Run: headless pygame with SDL's dummy video driver; simulated clock (each Clock.tick advances the game by its frame time, no real sleeping); random seed 0; keys injected as events and as key.get_pressed() state; no mouse input.
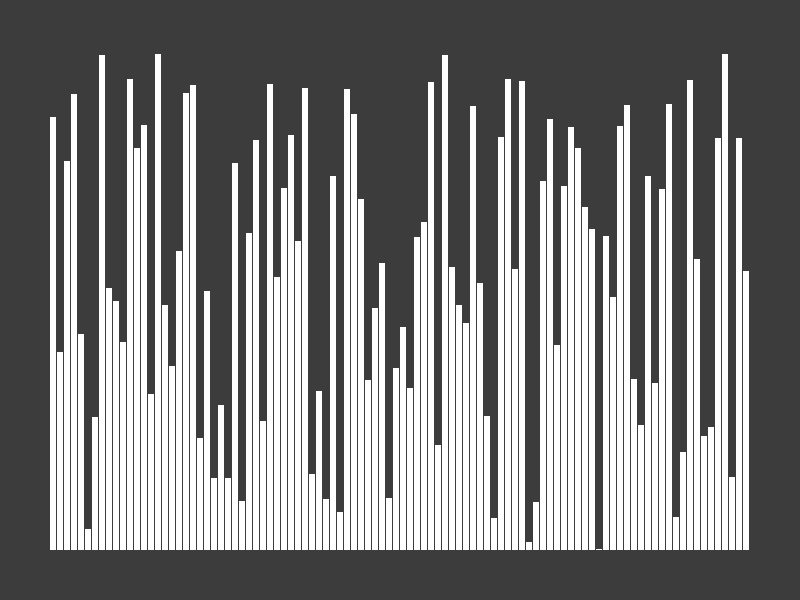
Frame 1 of 4 · flips 1–60 · no input
Frame 2 of 4 · flips 61–180 · tapped SPACE, RETURN · held RIGHT (→), D · screen unchanged from frame 1, image omitted
Frame 3 of 4 · flips 181–300 · held DOWN (↓), S · screen unchanged from frame 2, image omitted
Frame 4 of 4 · flips 301–420 · held LEFT (←), A, UP (↑), W · screen unchanged from frame 3, image omitted

The pygame program that drew these frames:

import pygame as pg
import sys
import random as rnd
import time

class Node:

    def __init__(self, val):
        self.val = val
        self.color = (255,255,255)

    def draw(self, win, x, width):
        pg.draw.rect(win, self.color, (x, 550 - self.val, width, self.val))



pg.init()

win = pg.display.set_mode((800,600), 0, 32)



List = []

N = 100 



def  Randomize():
    List = []
    for i in range(N):
        List.append(Node(rnd.randint(1, 500)))
    return List

List = Randomize()


width = (800-2*50)/len(List)
width -= (len(List)-1) / len(List)


def swap(ide, pos):
    a = List[ide]
    List[ide] = List[pos]
    List[pos] = a




def BruteForce():

    pos = 0
    while pos < len(List):
        time.sleep(0.04)
        best = float('inf')
        ide = 0
        for ind in range(len(List)):
            val = List[ind].val
            if val < best and ind >= pos:
                best = val
                ide = ind
        
        List[ide].color = (255,0,0)
        List[pos].color = (255,0,0)

        swap(ide,pos)
        

        win.fill((60,60,60))
        for ind in range(len(List)):
            List[ind].draw(win, ind*width + 50 + ind, width)
        pg.display.update()

        List[ide].color = (255,255,255)
        List[pos].color = (0,255,0)

        pos+=1
    
def BubbleSort():
    
    
    end = len(List)-1

    while end > 0:
        ind = 0
        while ind < end and ind+1 < len(List):
            

            List[ind].color = (255,0,0)
            List[ind+1].color = (255,0,0)

            if List[ind].val > List[ind+1].val:
                swap(ind, ind+1)

            
            
            win.fill((60,60,60))
            for q in range(len(List)):
                List[q].draw(win, q*width + 50 + q, width)
            pg.display.update()

            
            List[ind].color = (255,255,255)
            List[ind+1].color = (0,255,0)

            ind += 1


            
        
        end -= 1

        






count = 0

rel = False
done = False

running = True

while running:

    win.fill((60,60,60))

    for event in pg.event.get():

        if event.type == pg.QUIT:
            running = False
        if event.type == pg.KEYDOWN:
            if event.key == pg.K_SPACE:
                if rel:
                    if not done:
                        count += 1
                        if count == 1:
                            print('bruteforce')
                            BruteForce()
                            done = True
                        elif count == 2:
                            print('BubbleSort')
                            BubbleSort()
                            done = True
                            count = 0
                    else:
                        print('Reset')
                        List = Randomize()
                        done = False
                                       
                    
                        
                rel = False

        if event.type == pg.KEYUP:
            if event.key == pg.K_SPACE:
                rel = True

    


    for ind in range(len(List)):

        List[ind].draw(win, ind*width + 50 + ind, width)
    
    

    pg.display.update()
            

pg.quit()
sys.exit()
